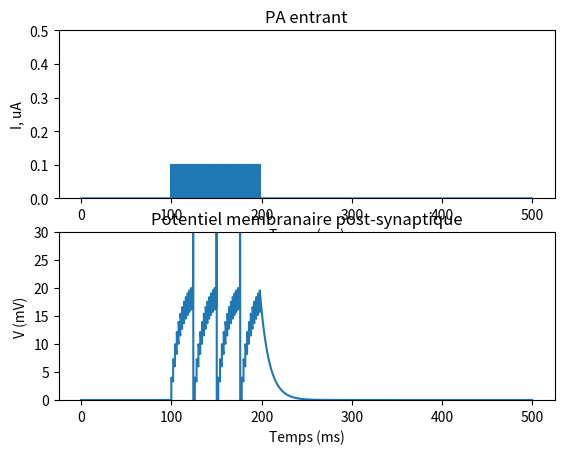

The matplotlib source for this figure:
# -*-coding:Latin-1 -*
import numpy as np
import matplotlib.pyplot as plt

# Temps

T   = 500.                  # ms, Temps total de la simulation
dt  = 0.1                   # ms, Pas de temps de la simulation
t   = np.arange(0,T,dt)     # ms, tableau des temps en lesquels sont calcul�es les variables
N   = len(t)                # Longueur du tableau des temps 

# Stimulation par un des PA entrants

i_amp = 0.1                 # microA, amplitude de courant inject� par un PA
pa = np.zeros(N)            # le tableau des temps des PA entrants

t_pa = [int(i/dt) for i in range(100,200,2)]  	    # ms, le temps d'un PA entrant

pa[ t_pa ] = 1.     	    # le PA entrant
#il faut qu'il y ait assez de PA entrant arrivant avec une fréquence assez forte pour provoquer un PA sortant(solution de v) avec l'accumulation des pulses. 

# Excitabilit�

tau_m = 10.     # ms, Constante de temps membranaire
R_m   = 4000.   # KOhm, R�sistance de membrane 
theta = 20.     # mV, Seuil du potentiel d'action
v_P   = 100.    # mV, Potentiel au pic du PA 

# Initialisation

i_inj  = np.zeros(N)
v      = np.zeros(N)

# Simulation

for i in range(1,N):

    # courant inject�
    if pa[i]>0:
        i_inj[i-1]  = i_amp
            
    # potentiel membranaire
    v[i] = v[i-1] + dt/tau_m * ( -v[i-1] + R_m * i_inj[i-1]  )

    # detection de PA
    if v[i-1] > theta:
        v[i] = v_P

    # remise � 0
    if v[i-1] == v_P:
        v[i] = 0;


plt.figure(1); plt.clf();

# Figure Courant
plt.subplot(211)
plt.plot(t,i_inj);
plt.ylim(0, 0.5)
plt.xlabel('Temps (ms)')
plt.ylabel('I, uA')
plt.title('PA entrant')
plt.draw()


# Figure potentiel du neurone post-synaptique
plt.subplot(212)
plt.plot(t,v)
plt.ylim(0, 30)
plt.xlabel('Temps (ms)')
plt.ylabel('V (mV)')
plt.title('Potentiel membranaire post-synaptique')
plt.draw()

plt.show();